Photos from the image-classification dataset "OCT_dataset" in the GitHub repository faziya18/retina_ai. Its 2 classes are: AMD, CSR.

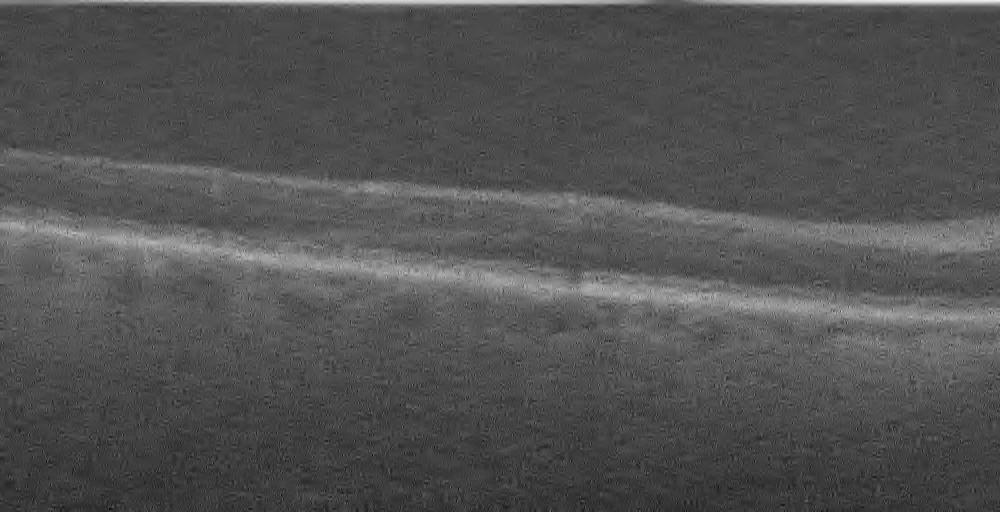
Label: AMD

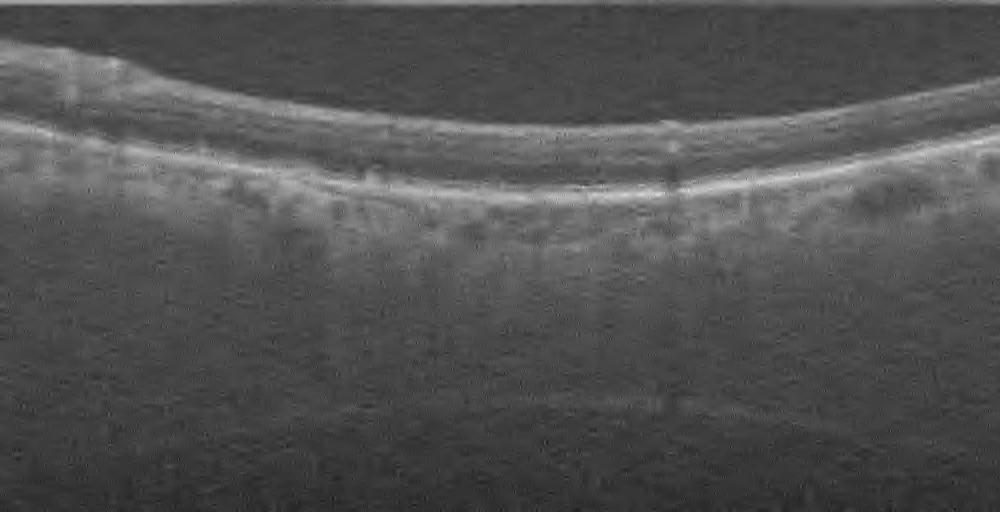
Label: AMD

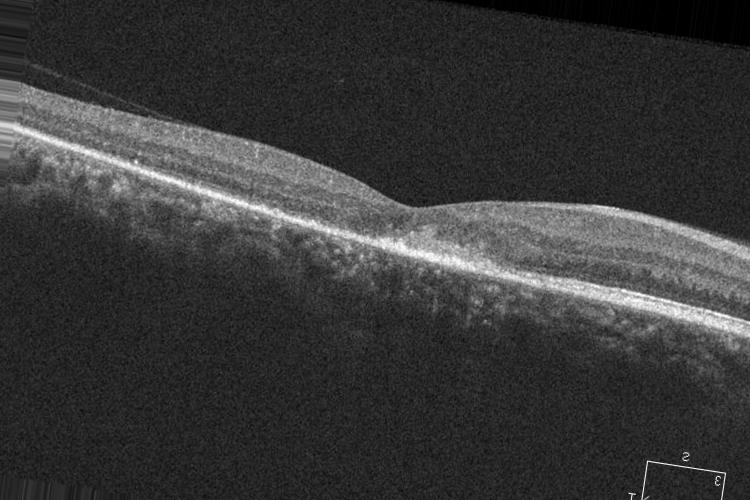
Label: CSR

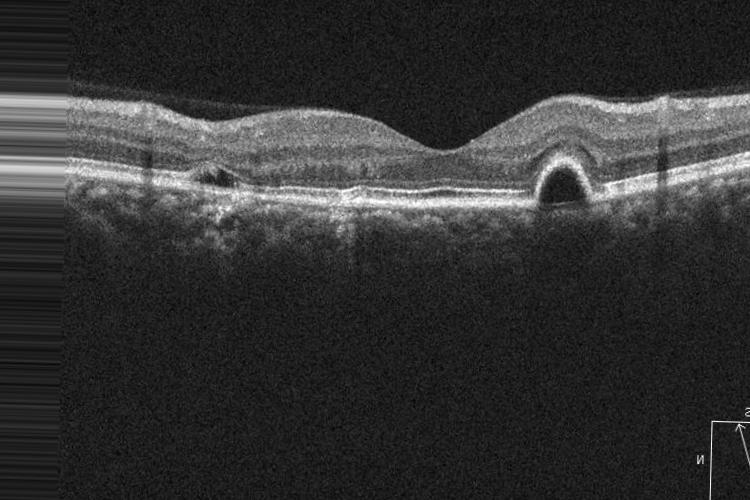
Label: CSR

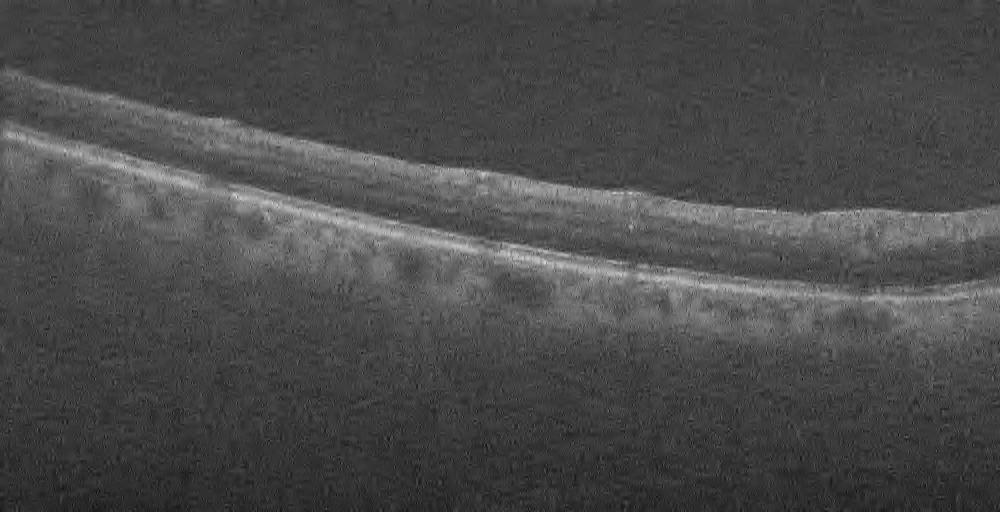
Label: AMD

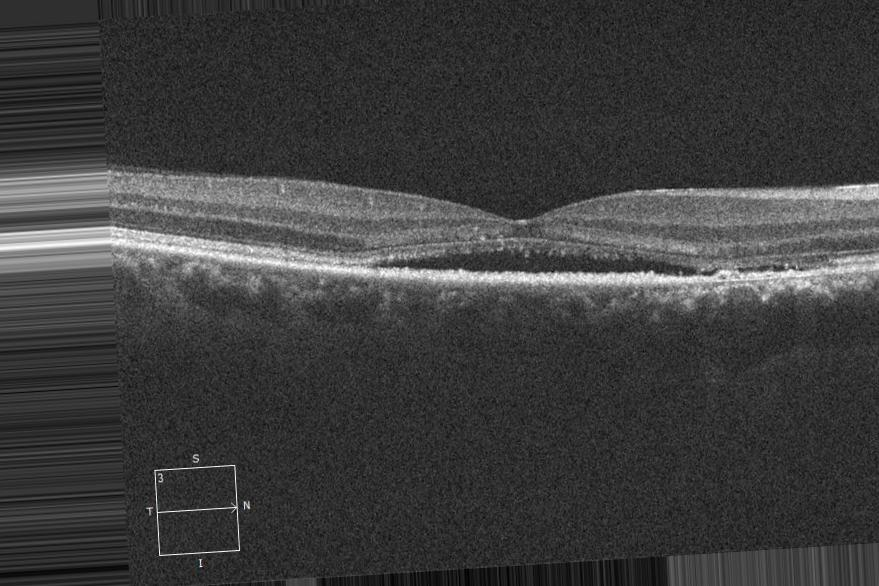
Label: CSR
